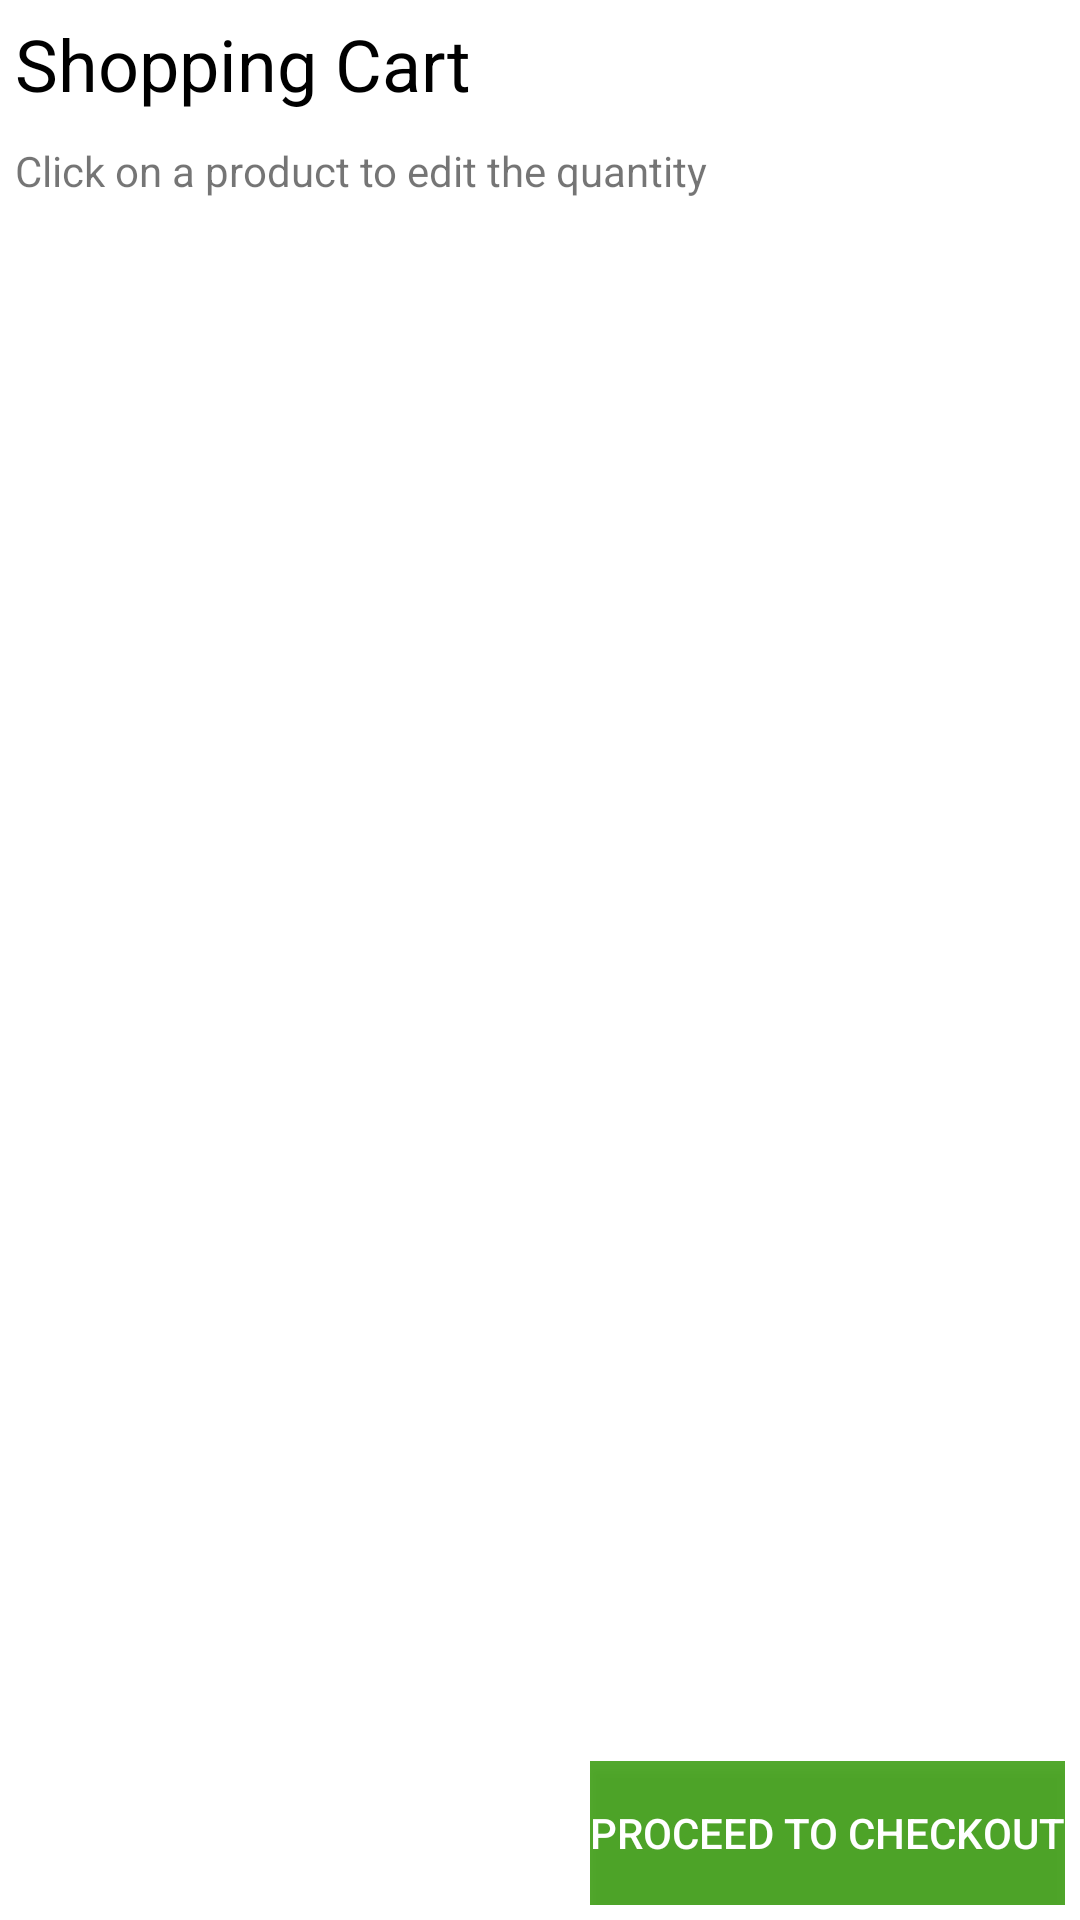

Here is an Android app screen rendered from its layout file. Give the layout XML and the strings, colors and styles it references.
<!-- AndroidManifest.xml: application theme AppTheme -->
<!-- res/layout/ex_shoppingcart.xml -->
<?xml version="1.0" encoding="utf-8"?>
<LinearLayout xmlns:android="http://schemas.android.com/apk/res/android"
	android:orientation="vertical" android:layout_height="fill_parent"
	android:layout_width="fill_parent" android:background="#ffffff">

	<TextView android:id="@+id/TextView01" android:layout_width="wrap_content"
		android:layout_height="wrap_content" android:textColor="#000000"
		android:textSize="24dip" android:layout_margin="5dip" android:text="Shopping Cart"></TextView>
	<TextView android:id="@+id/textView1" android:layout_width="wrap_content" android:layout_height="wrap_content" android:layout_margin="5dip" android:text="Click on a product to edit the quantity"></TextView>
	<ListView android:layout_height="wrap_content"
		android:layout_weight="1" android:id="@+id/ListViewCatalog"
		android:layout_width="fill_parent" android:background="#ffffff"
		android:cacheColorHint="#ffffff" android:clickable="true"
		android:choiceMode="multipleChoice">

	</ListView>
	<LinearLayout android:layout_width="wrap_content"
		android:layout_height="wrap_content" android:orientation="horizontal"
		android:layout_margin="5dip"
		android:id="@+id/LinearLayoutCheckout" android:layout_gravity="right">
		<Button
			android:id="@+id/Button02"
			android:layout_width="wrap_content"
			android:layout_height="wrap_content"
			android:text="Proceed to Checkout"
			android:background="#e23e9e14"
			android:textColor="#ffffff">

		</Button>
	</LinearLayout>


</LinearLayout>
<!-- resources referenced by this layout -->
<resources>
  <style name="AppTheme" parent="Theme.AppCompat.Light.NoActionBar">
          <item name="colorPrimary">@color/nliveo_blue_colorPrimary</item>
          <item name="colorPrimaryDark">@color/black</item>
          <item name="colorAccent">@color/nliveo_blue_colorPrimaryDark</item>
      </style>
  <color name="nliveo_blue_colorPrimary">#2196F3</color>
  <color name="black">#000000</color>
  <color name="nliveo_blue_colorPrimaryDark">#1976D2</color>
</resources>
